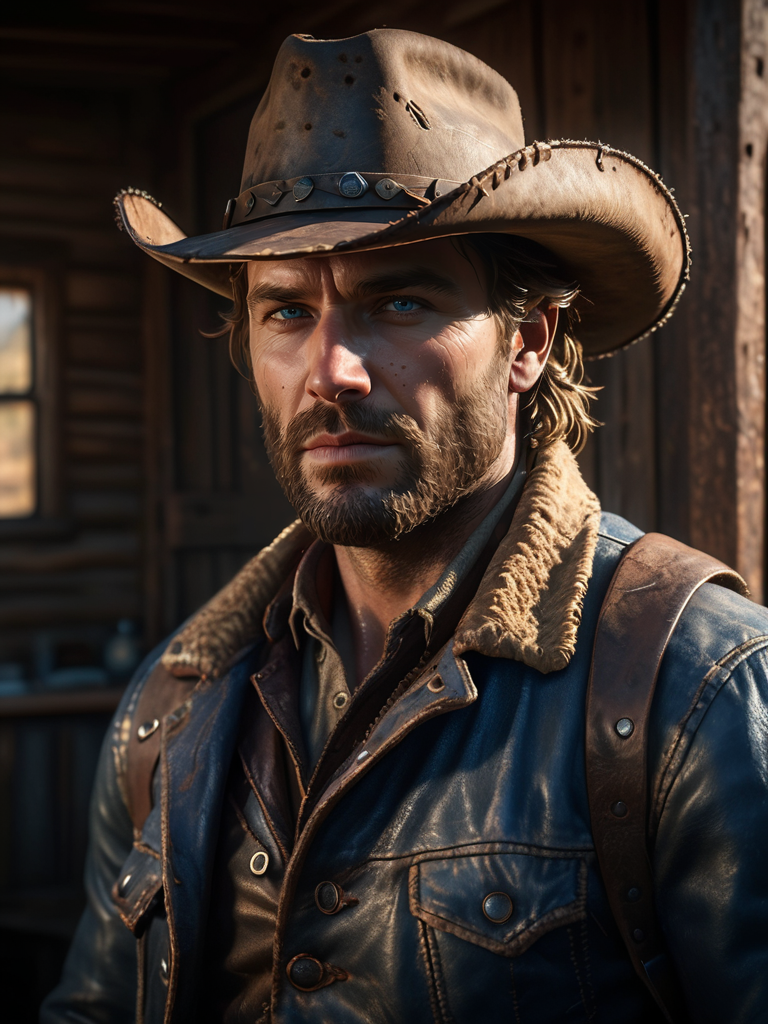
Generation parameters embedded in this image by AUTOMATIC1111 Stable Diffusion web UI or a fork of it (Forge, ...) (PNG 'parameters' text chunk):
Hyper-realistic portrait of Arthur Morgan, weathered and rugged face, intense gaze, scruffy beard, furrowed brow, rugged cowboy hat casting dramatic shadows, worn leather jacket with intricate details, stubble, individual strands of hair, piercing blue eyes, high-quality textures, Leica 50mm lens, ISO 800, chiaroscuro lighting, golden hour ambiance
Negative prompt: (worst quality, low quality, normal quality, lowres, low details, grayscale, bw), painting, drawing, sketch, cartoon, anime, manga, render, CG, 3d, watermark, signature, label, long neck
Steps: 32, Sampler: DPM++ 2M SDE Karras, CFG scale: 7, Seed: 2678513947, Size: 768x1024, Model hash: 78109223d2, Model: Copax_TimelessXL_v10, Clip skip: 2, ADetailer model: face_yolov8n.pt, ADetailer confidence: 0.3, ADetailer mask only top k largest: 1, ADetailer dilate erode: 4, ADetailer mask blur: 4, ADetailer denoising strength: 0.4, ADetailer inpaint only masked: True, ADetailer inpaint padding: 32, ADetailer version: 24.1.2, Version: 1.7.0